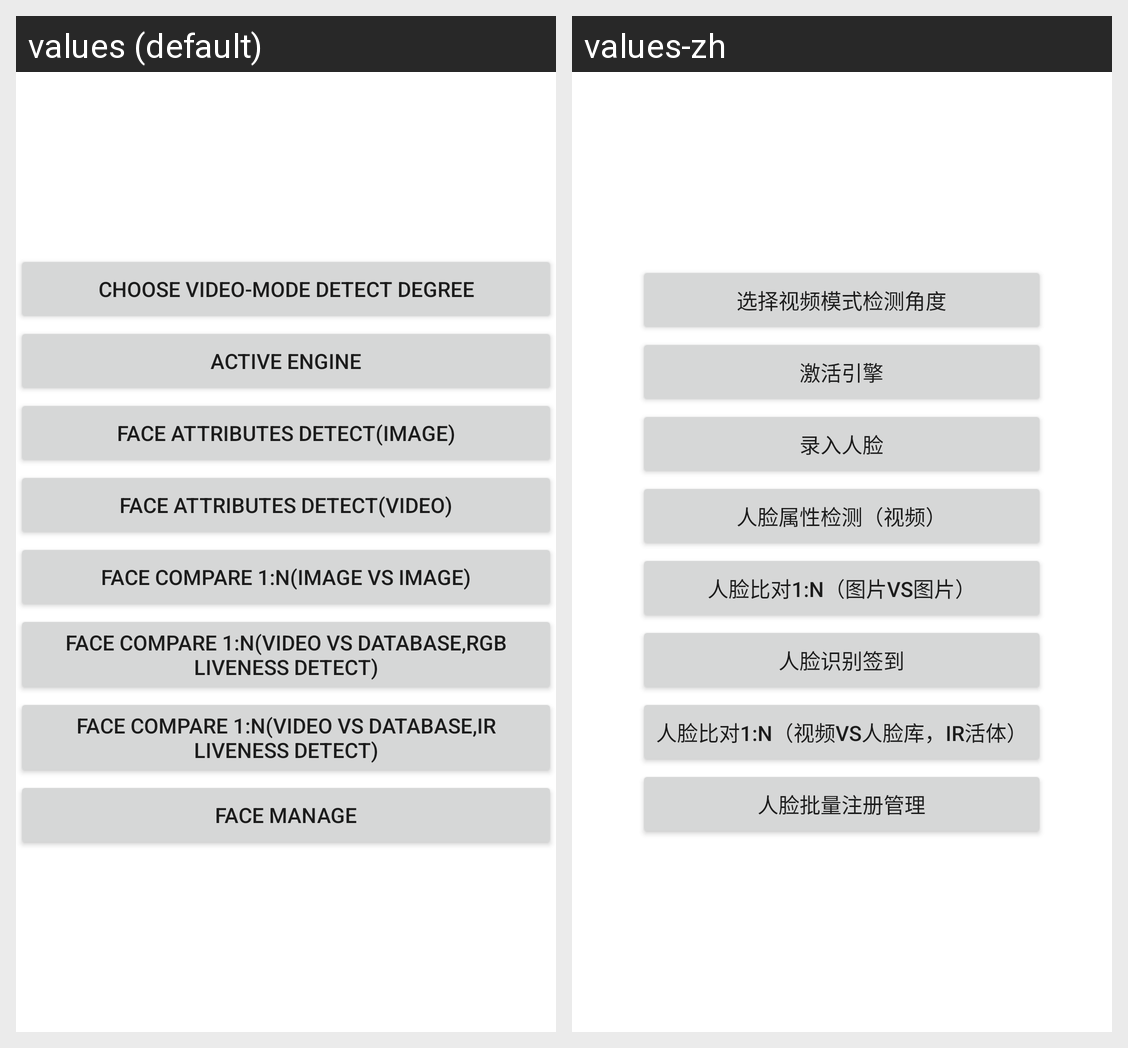

The Android screen above is rendered under two locales of the same app. Produce the string resources it draws, with the default and per-locale values.
Android screen res/layout/activity_choose_function.xml rendered under 2 locales, left to right: values (default), values-zh. Device: Nexus 5 (rendered at 1080×1920; each locale shown at half size, 540×960, under a caption strip naming it); theme AppTheme.
Strings drawn on this screen, with the default value and each locale's value (text and hints the layout hard-codes, and strings that could not be matched under every locale, appear in the picture but are not listed):

choose_detect_degree
  values: choose video-mode detect degree
  values-zh: 选择视频模式检测角度

active_engine
  values: active engine
  values-zh: 激活引擎

page_single_image
  values: face attributes detect(image)
  values-zh: 录入人脸

page_preview
  values: face attributes detect(video)
  values-zh: 人脸属性检测（视频）

page_multi_image
  values: face compare 1:n(image vs image)
  values-zh: 人脸比对1:n（图片vs图片）

page_face_recognize
  values: face compare 1:n(video vs database,rgb liveness detect)
  values-zh: 人脸识别签到

page_ir_face_recognize
  values: face compare 1:n(video vs database,ir liveness detect)
  values-zh: 人脸比对1:n（视频vs人脸库，IR活体）

page_face_manage
  values: face manage
  values-zh: 人脸批量注册管理
